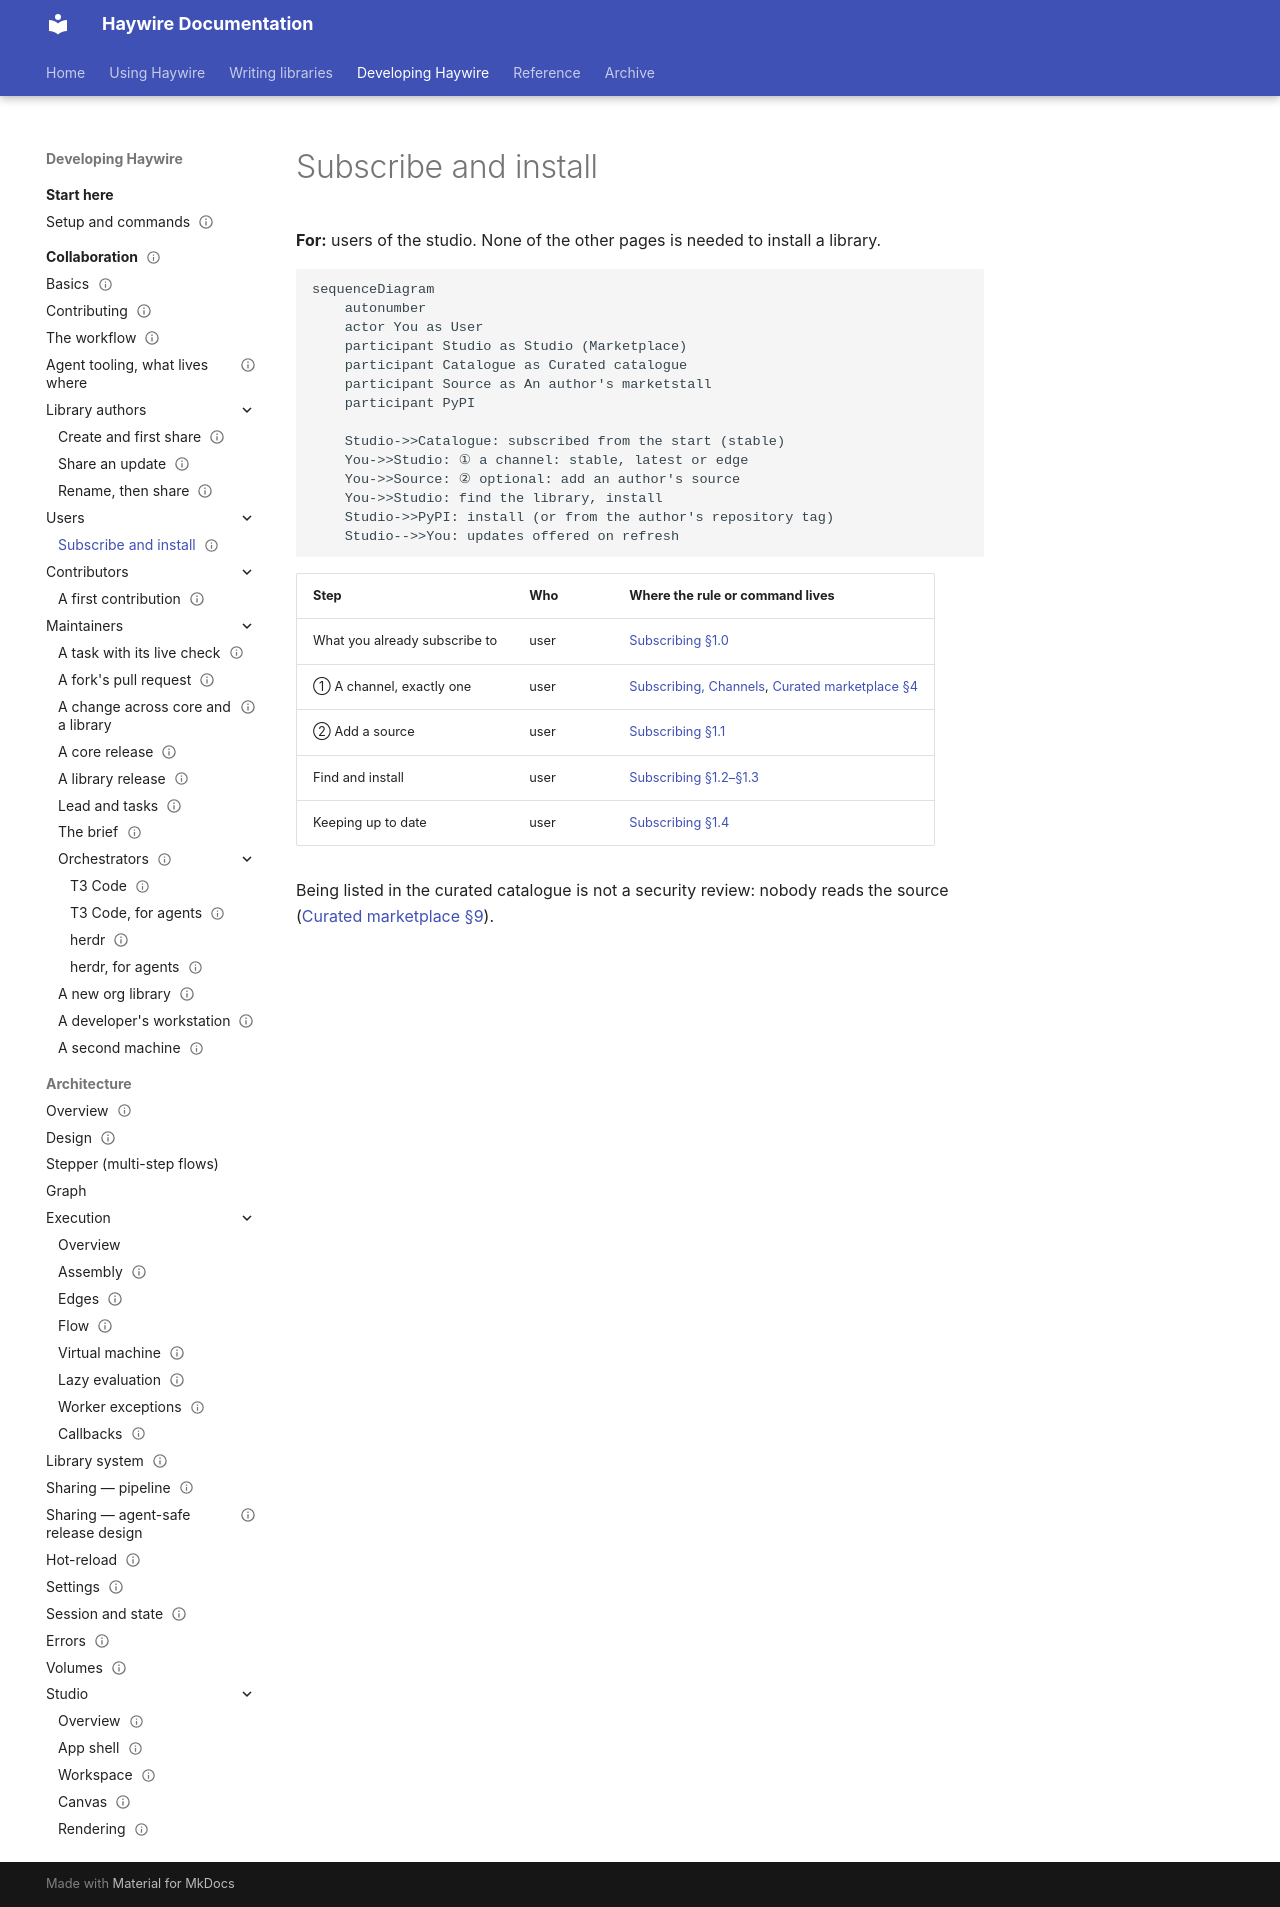

repository: going-haywire/haywire · page: docs/collaboration/subscribe-and-install/index.html · generator: mkdocs

---
status: draft
doc_template: workflow
scope: W4, a user subscribes to a marketplace source, chooses a channel of the curated catalogue and installs a library
see-also:
  - index.md
  - ../guides/subscribing-to-marketplaces.md
  - ../haybale/marketplace/curated-marketplace.md
---

# Subscribe and install

**For:** users of the studio. None of the other pages is needed to install a library.

```mermaid
sequenceDiagram
    autonumber
    actor You as User
    participant Studio as Studio (Marketplace)
    participant Catalogue as Curated catalogue
    participant Source as An author's marketstall
    participant PyPI

    Studio->>Catalogue: subscribed from the start (stable)
    You->>Studio: ① a channel: stable, latest or edge
    You->>Source: ② optional: add an author's source
    You->>Studio: find the library, install
    Studio->>PyPI: install (or from the author's repository tag)
    Studio-->>You: updates offered on refresh
```

| Step | Who | Where the rule or command lives |
|---|---|---|
| What you already subscribe to | user | [Subscribing §1.0](../guides/subscribing-to-marketplaces.md#10-what-you-already-subscribe-to) |
| ① A channel, exactly one | user | [Subscribing, Channels](../guides/subscribing-to-marketplaces.md#channels), [Curated marketplace §4](../haybale/marketplace/curated-marketplace.md#4-the-three-channels) |
| ② Add a source | user | [Subscribing §1.1](../guides/subscribing-to-marketplaces.md#11-add-a-source) |
| Find and install | user | [Subscribing §1.2–§1.3](../guides/subscribing-to-marketplaces.md#12-find-the-library) |
| Keeping up to date | user | [Subscribing §1.4](../guides/subscribing-to-marketplaces.md#14-keeping-up-to-date) |

Being listed in the curated catalogue is not a security review: nobody reads the source
([Curated marketplace §9](../haybale/marketplace/curated-marketplace.md#9-submission-review-removal)).
